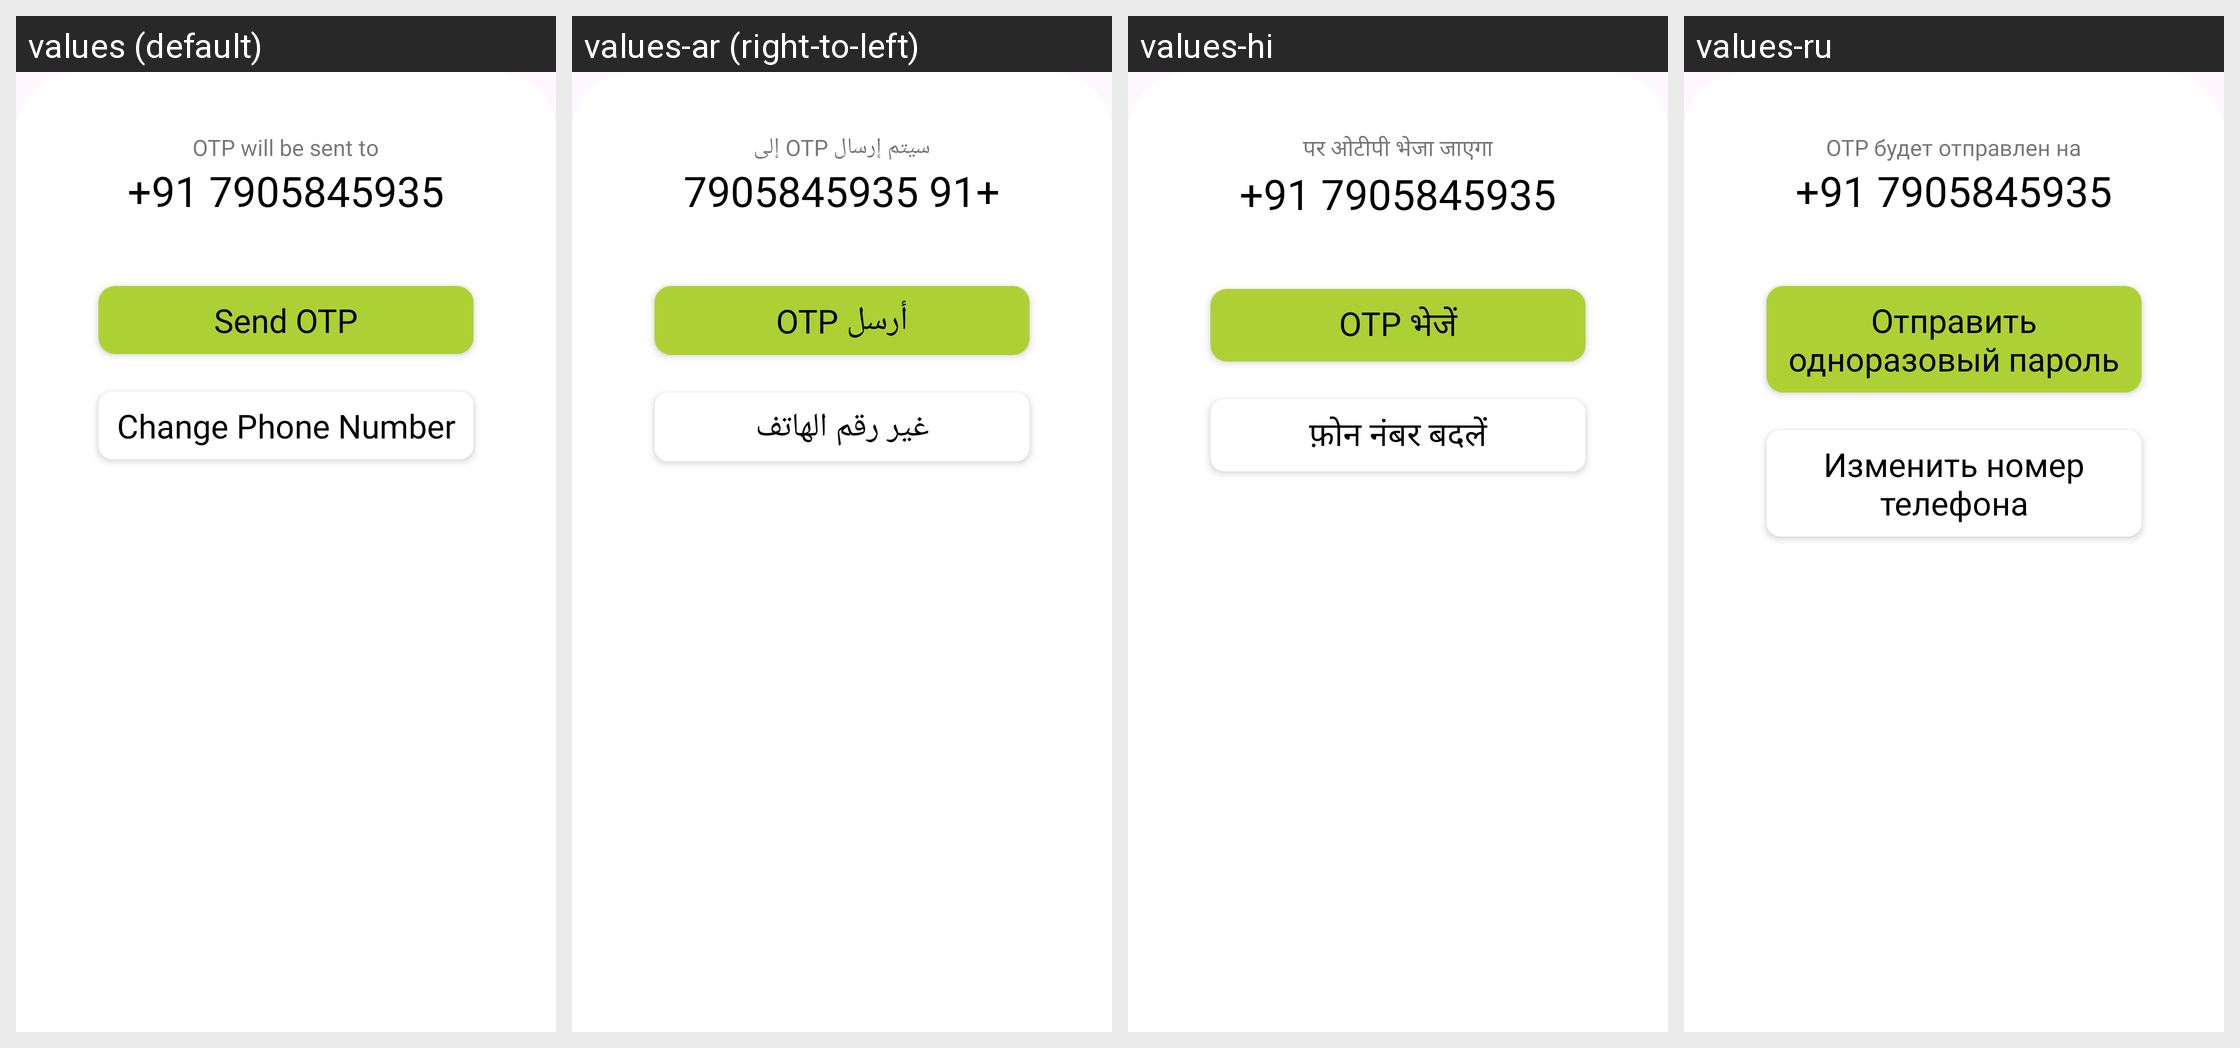

Translations of the strings shown on this Android screen, per locale in the grid:
Android screen res/layout/bottom_sheet_layout.xml rendered under 4 locales, left to right: values (default), values-ar (right-to-left), values-hi, values-ru. Device: Nexus 5 (rendered at 1080×1920; each locale shown at half size, 540×960, under a caption strip naming it); theme Theme.Rown.
Other locales in the repository, not shown: values-de, values-es, values-fr, values-it, values-ja, values-pt, values-zh.
Strings drawn on this screen, with the default value and each locale's value (text and hints the layout hard-codes, and strings that could not be matched under every locale, appear in the picture but are not listed):

otp_will_be_sent_to
  values: OTP will be sent to
  values-ar: سيتم إرسال OTP إلى
  values-hi: पर ओटीपी भेजा जाएगा
  values-ru: OTP будет отправлен на

send_otp
  values: Send OTP
  values-ar: أرسل OTP
  values-hi: OTP भेजें
  values-ru: Отправить одноразовый пароль

change_phone_number
  values: Change Phone Number
  values-ar: غير رقم الهاتف
  values-hi: फ़ोन नंबर बदलें
  values-ru: Изменить номер телефона
